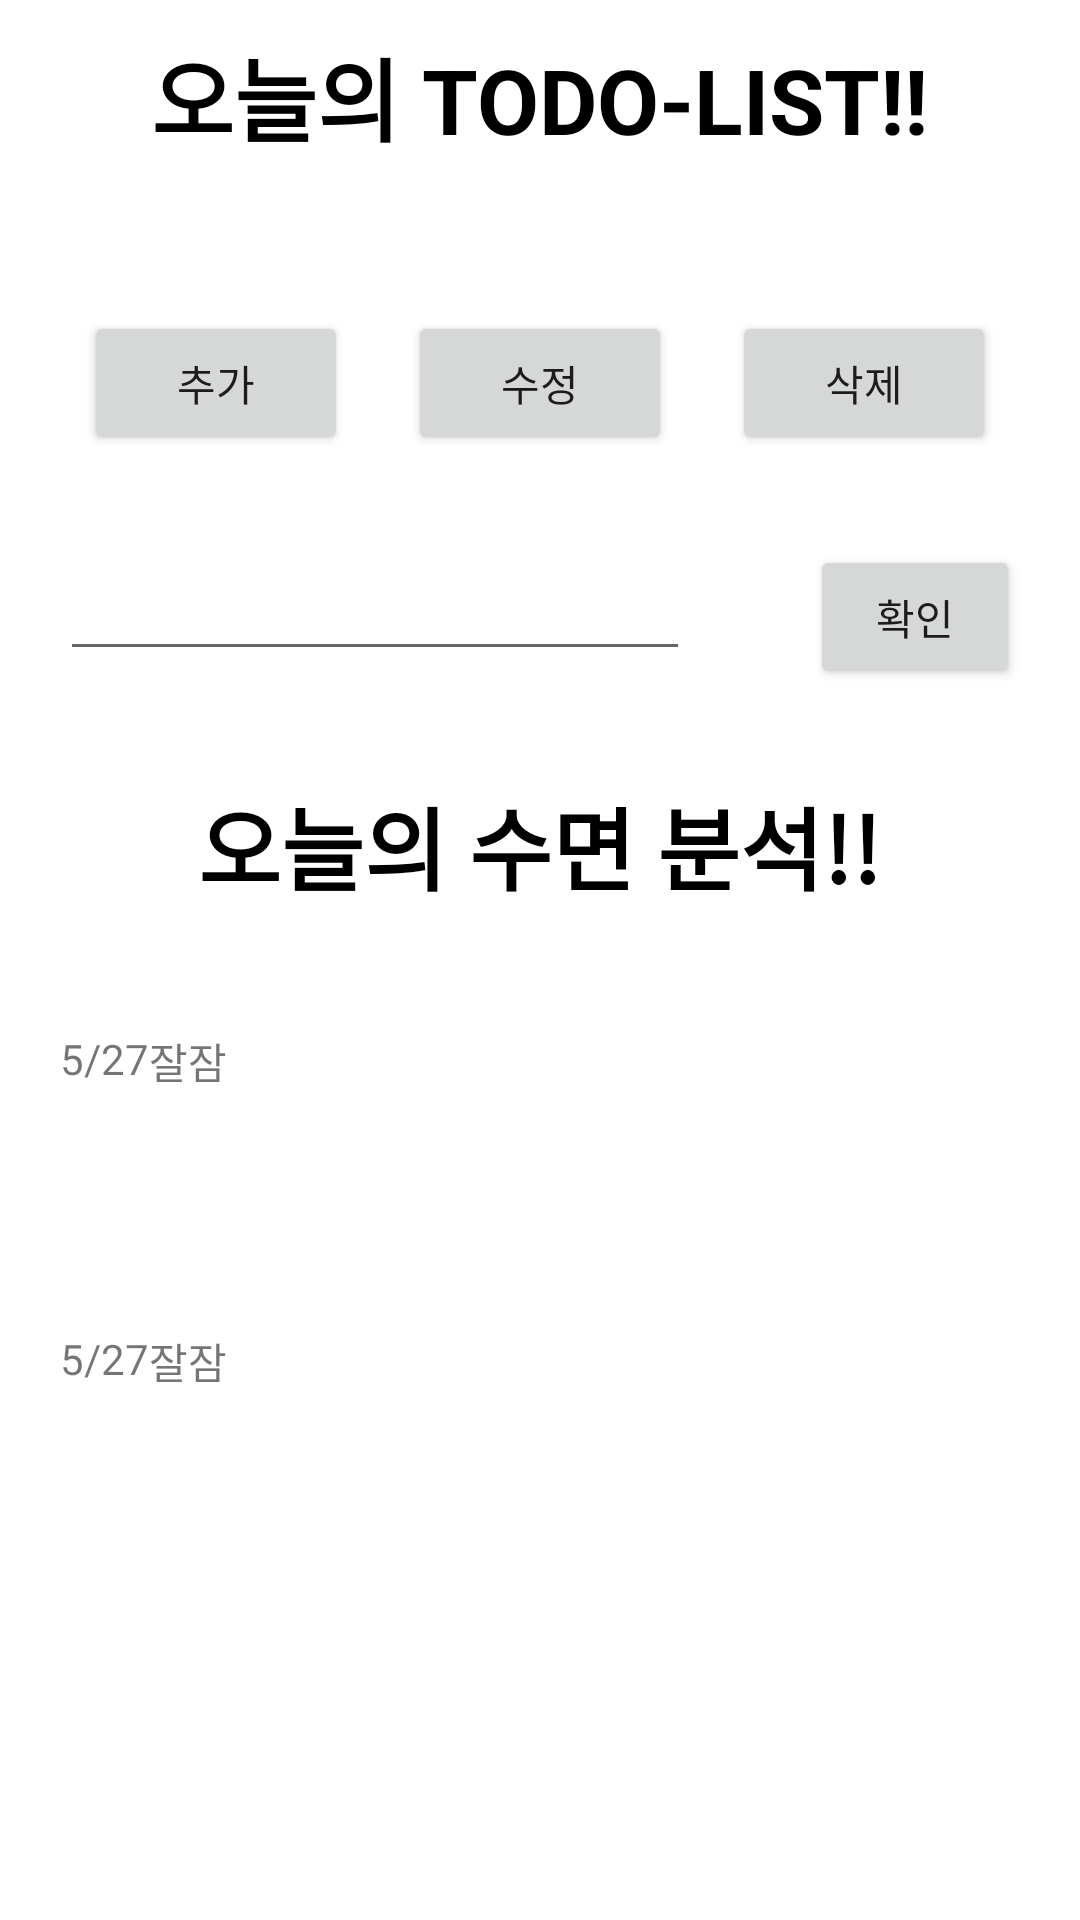

Here is an Android app screen rendered from its layout file. Give the layout XML and the strings, colors and styles it references.
<!-- AndroidManifest.xml: application theme Theme.MyApplication -->
<!-- res/layout/activity_day.xml -->
<?xml version="1.0" encoding="utf-8"?>
<LinearLayout xmlns:android="http://schemas.android.com/apk/res/android"
    xmlns:app="http://schemas.android.com/apk/res-auto"
    xmlns:tools="http://schemas.android.com/tools"
    android:layout_width="match_parent"
    android:layout_height="match_parent"
    android:orientation="horizontal"
    tools:context=".DayActivity">


    <ScrollView
        android:layout_width="match_parent"
        android:layout_height="match_parent">

        <LinearLayout
            android:layout_width="match_parent"
            android:layout_height="match_parent"
            android:orientation="vertical">

            <TextView
                android:id="@+id/todoTextView"
                android:layout_width="wrap_content"
                android:layout_height="wrap_content"
                android:text="오늘의 TODO-LIST!!"
                android:layout_gravity="center"
                app:layout_constraintTop_toTopOf="parent"
                app:layout_constraintStart_toStartOf="parent"
                android:layout_margin="10dp"
                android:textSize="30sp"
                android:textStyle="bold"
                android:textColor="@color/black"/>


            <androidx.recyclerview.widget.RecyclerView
                android:id="@+id/todoRecyclerView"
                android:layout_width="match_parent"
                android:layout_height="wrap_content"
                app:layout_constraintTop_toBottomOf="@id/todoTextView"
                android:layout_marginTop="10dp"
                android:padding="10dp"/>


            <LinearLayout
                android:gravity="center_horizontal"
                android:layout_width="match_parent"
                android:layout_height="match_parent">
                <Button
                    android:layout_margin="10dp"
                    android:id="@+id/todoAddButton"
                    android:layout_width="wrap_content"
                    android:layout_height="wrap_content"
                    android:text="추가"/>

                <Button
                    android:layout_margin="10dp"
                    android:id="@+id/todoEditButton"
                    android:layout_width="wrap_content"
                    android:layout_height="wrap_content"
                    android:text="수정"/>

                <Button
                    android:layout_margin="10dp"
                    android:id="@+id/todoDeleteButton"
                    android:layout_width="wrap_content"
                    android:layout_height="wrap_content"
                    android:text="삭제"/>
            </LinearLayout>




            <LinearLayout
                android:layout_width="match_parent"
                android:layout_height="match_parent">
                <EditText
                    android:id="@+id/todoEditText"
                    android:layout_width="wrap_content"
                    android:layout_height="wrap_content"
                    android:ems="10"
                    app:layout_constraintTop_toBottomOf="@id/todoAddButton"
                    app:layout_constraintStart_toStartOf="parent"
                    android:layout_margin="20dp"/>

                <Button
                    android:id="@+id/todoOkButton6"
                    android:layout_width="wrap_content"
                    android:layout_height="wrap_content"
                    android:text="확인"
                    app:layout_constraintBaseline_toBaselineOf="@id/todoEditText"
                    app:layout_constraintEnd_toEndOf="parent"
                    android:layout_margin="20dp"/>
            </LinearLayout>


            <TextView
                android:id="@+id/analysisTextView"
                android:layout_width="wrap_content"
                android:layout_height="wrap_content"
                android:text="오늘의 수면 분석!!"
                android:layout_gravity="center"
                android:textStyle="bold"
                android:layout_margin="10dp"
                android:textSize="30sp"
                app:layout_constraintTop_toBottomOf="@id/todoEditText"
                app:layout_constraintStart_toStartOf="parent"
                android:textColor="@color/black"/>


            <TableLayout
                android:id="@+id/analysisTable"
                android:layout_width="match_parent"
                android:layout_height="wrap_content"
                app:layout_constraintTop_toBottomOf="@id/analysisTextView"
                android:padding="20dp"
                android:layout_marginTop="10dp">

                <TableRow>
                    <TextView
                        android:text="5/27"
                        android:layout_gravity="center_vertical"
                        android:layout_width="match_parent"
                        android:layout_height="match_parent"
                        />
                    <TextView
                        android:text="잘잠"
                        android:layout_width="match_parent"
                        android:layout_height="match_parent"
                        />
                    
                    <ImageView
                        android:id="@+id/imageView1"
                        android:layout_width="100dp"
                        android:layout_height="100dp"
                        android:layout_gravity="center"
                        app:layout_constraintTop_toBottomOf="@id/analysisTable"
                        android:src="@drawable/ic_baseline_face_24"/>
                </TableRow>

                <TableRow>
                    <TextView
                        android:text="5/27"
                        android:layout_gravity="center_vertical"
                        android:layout_width="match_parent"
                        android:layout_height="match_parent"
                        />
                    <TextView
                        android:text="잘잠"
                        android:layout_width="match_parent"
                        android:layout_height="match_parent"
                        />
                    
                    <ImageView
                        android:id="@+id/imageView2"
                        android:layout_width="100dp"
                        android:layout_height="100dp"
                        android:layout_gravity="center"
                        app:layout_constraintTop_toBottomOf="@id/analysisTable"
                        android:src="@drawable/ic_baseline_face_24"/>
                </TableRow>



            </TableLayout>


        </LinearLayout>
    </ScrollView>



</LinearLayout>
<!-- resources referenced by this layout -->
<resources>
  <style name="Theme.MyApplication" parent="Theme.MaterialComponents.DayNight.DarkActionBar">
          
          <item name="colorPrimary">@color/purple_500</item>
          <item name="colorPrimaryVariant">@color/purple_700</item>
          <item name="colorOnPrimary">@color/white</item>
          
          <item name="colorSecondary">@color/teal_200</item>
          <item name="colorSecondaryVariant">@color/teal_700</item>
          <item name="colorOnSecondary">@color/black</item>
          
          <item name="windowNoTitle">true</item>
  
          <item name="android:statusBarColor" tools:targetApi="l">?attr/colorPrimaryVariant</item>
          
      </style>
  <!-- not gathered from this repository: default colours our renderer supplied (Android Studio template values) -->
  <color name="purple_500">#FF6200EE</color>
  <color name="purple_700">#FF3700B3</color>
  <color name="teal_200">#FF03DAC5</color>
  <color name="teal_700">#FF018786</color>
  <color name="black">#FF000000</color>
  <color name="white">#FFFFFFFF</color>
</resources>
